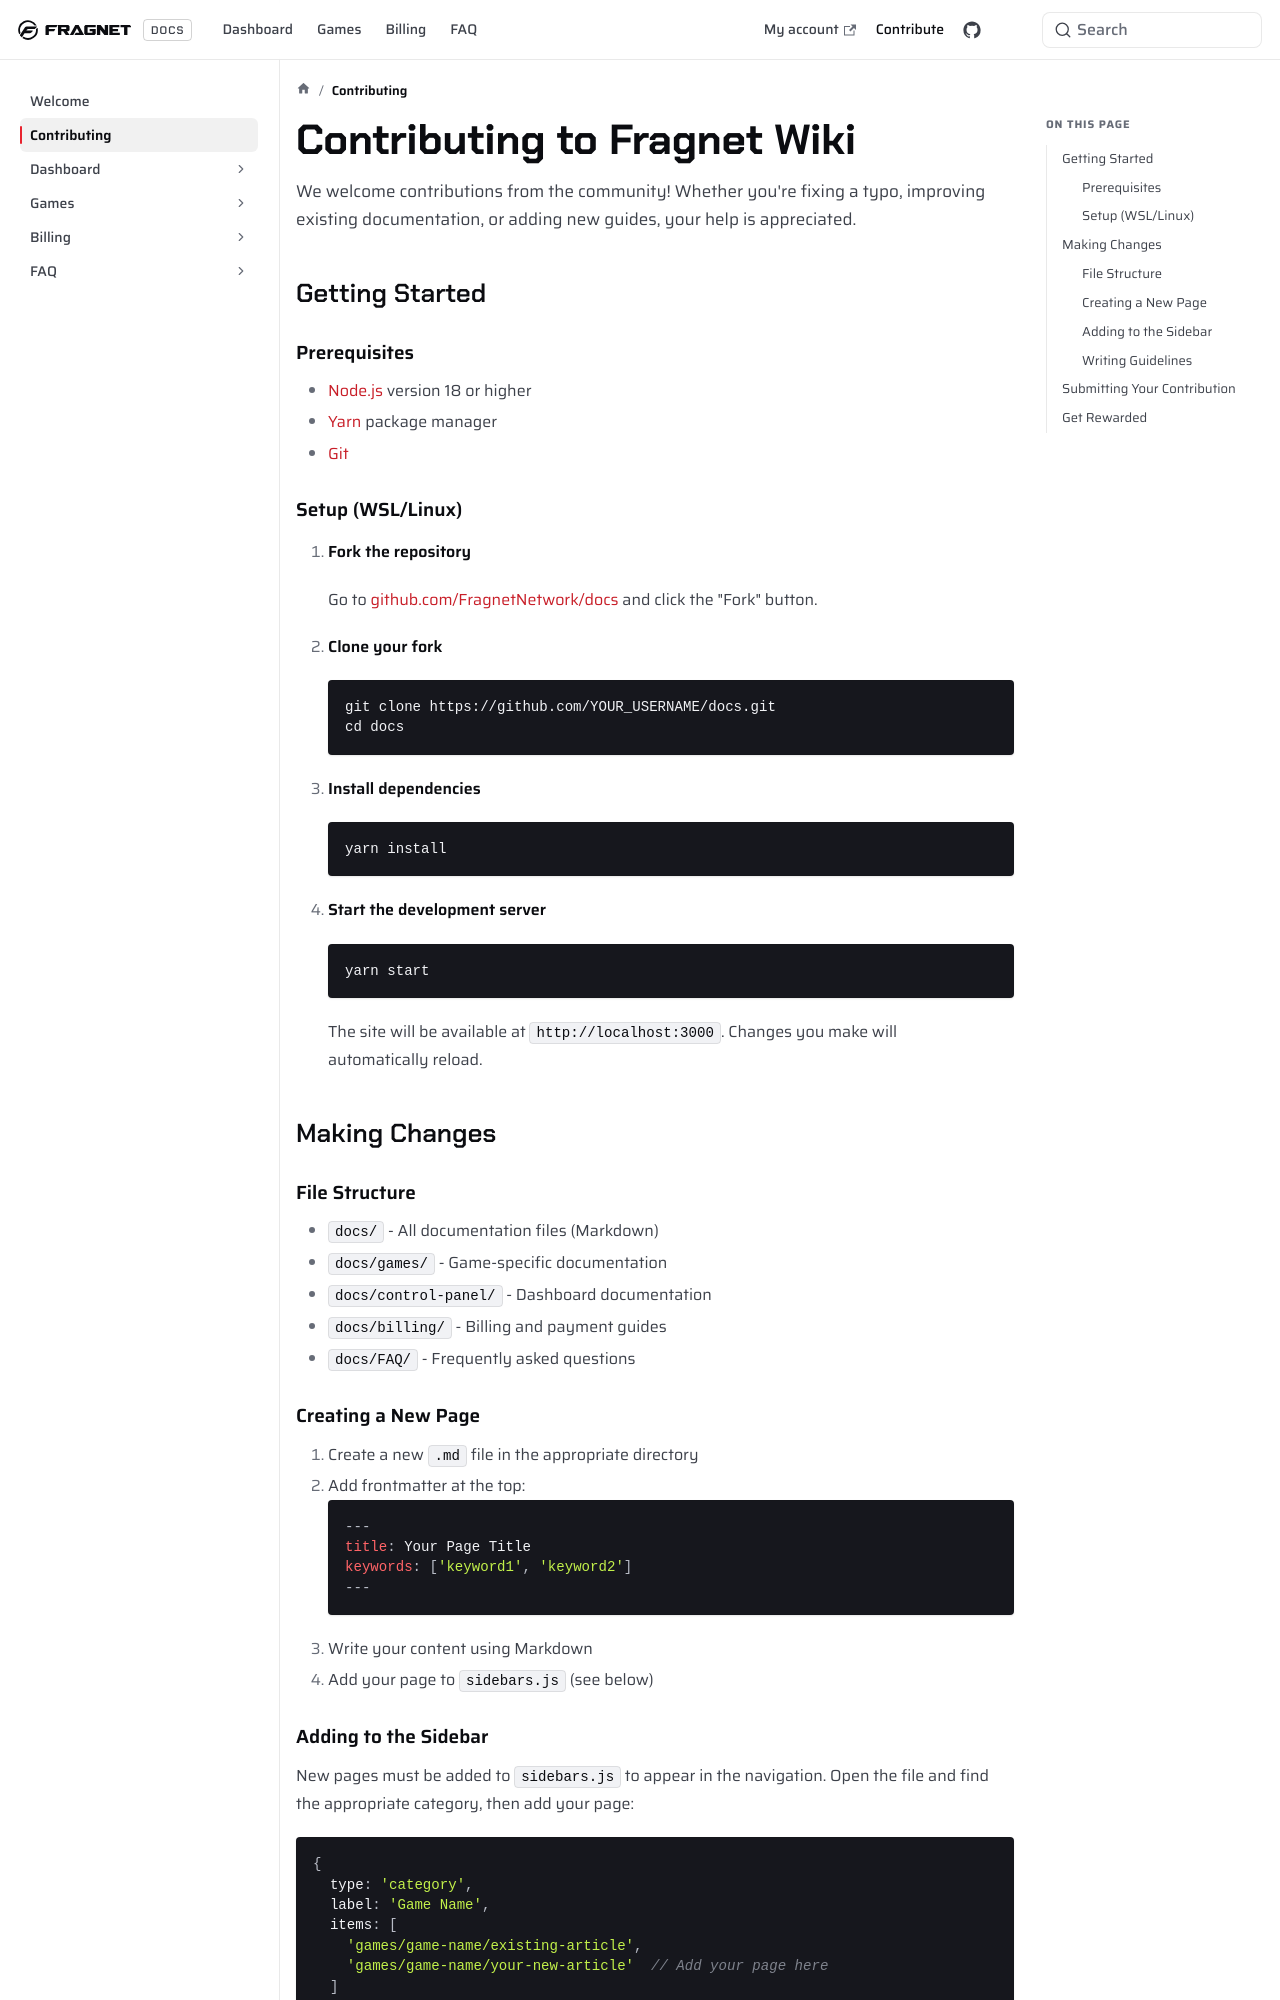

repository: FragnetNetwork/docs · page: contributing/index.html · generator: docusaurus

---
title: Contributing
sidebar_position: 2
---

# Contributing to Fragnet Wiki

We welcome contributions from the community! Whether you're fixing a typo, improving existing documentation, or adding new guides, your help is appreciated.

## Getting Started

### Prerequisites

- [Node.js](https://nodejs.org/) version 18 or higher
- [Yarn](https://yarnpkg.com/) package manager
- [Git](https://git-scm.com/)

### Setup (WSL/Linux)

1. **Fork the repository**

   Go to [github.com/FragnetNetwork/docs](https://github.com/FragnetNetwork/docs) and click the "Fork" button.

2. **Clone your fork**
   ```bash
   git clone https://github.com/YOUR_USERNAME/docs.git
   cd docs
   ```

3. **Install dependencies**
   ```bash
   yarn install
   ```

4. **Start the development server**
   ```bash
   yarn start
   ```

   The site will be available at `http://localhost:3000`. Changes you make will automatically reload.

## Making Changes

### File Structure

- `docs/` - All documentation files (Markdown)
- `docs/games/` - Game-specific documentation
- `docs/control-panel/` - Dashboard documentation
- `docs/billing/` - Billing and payment guides
- `docs/FAQ/` - Frequently asked questions

### Creating a New Page

1. Create a new `.md` file in the appropriate directory
2. Add frontmatter at the top:
   ```markdown
   ---
   title: Your Page Title
   keywords: ['keyword1', 'keyword2']
   ---
   ```
3. Write your content using Markdown
4. Add your page to `sidebars.js` (see below)
